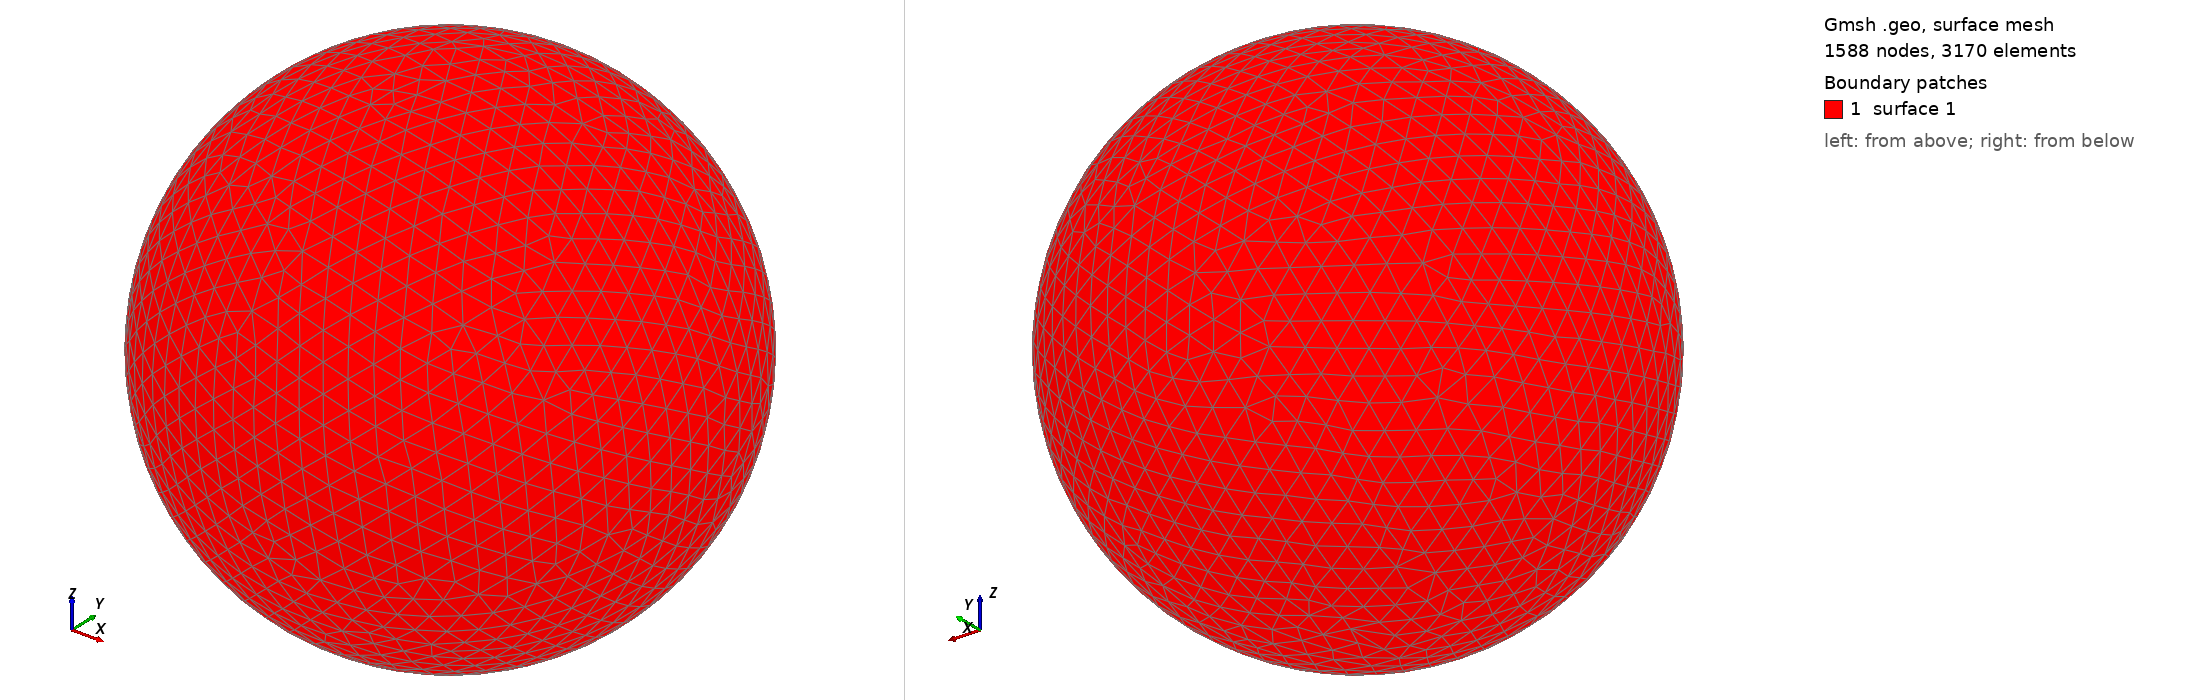

Gmsh geometry script, surface-meshed: 1588 nodes, 3170 surface elements. Boundary patches (legend numbers): 1 surface 1. Left view from above one corner, right view from below the opposite corner. The script declares no physical surfaces, so the legend lists its geometric surfaces. The drawing asked Gmsh for element sizes between 1% and 20% of the model's largest extent; the script's own settings can give other sizes.

=== shot2958.geo (drawn) ===
SetFactory("OpenCASCADE");
Point(1) = {0,0,0,0};
Sphere(1) = {0,0,0,0.96130000};
MeshSize{ PointsOf{ Surface{:}; } } = 0.096130000;
Mesh.ElementOrder=1;
Mesh.Format=39;
